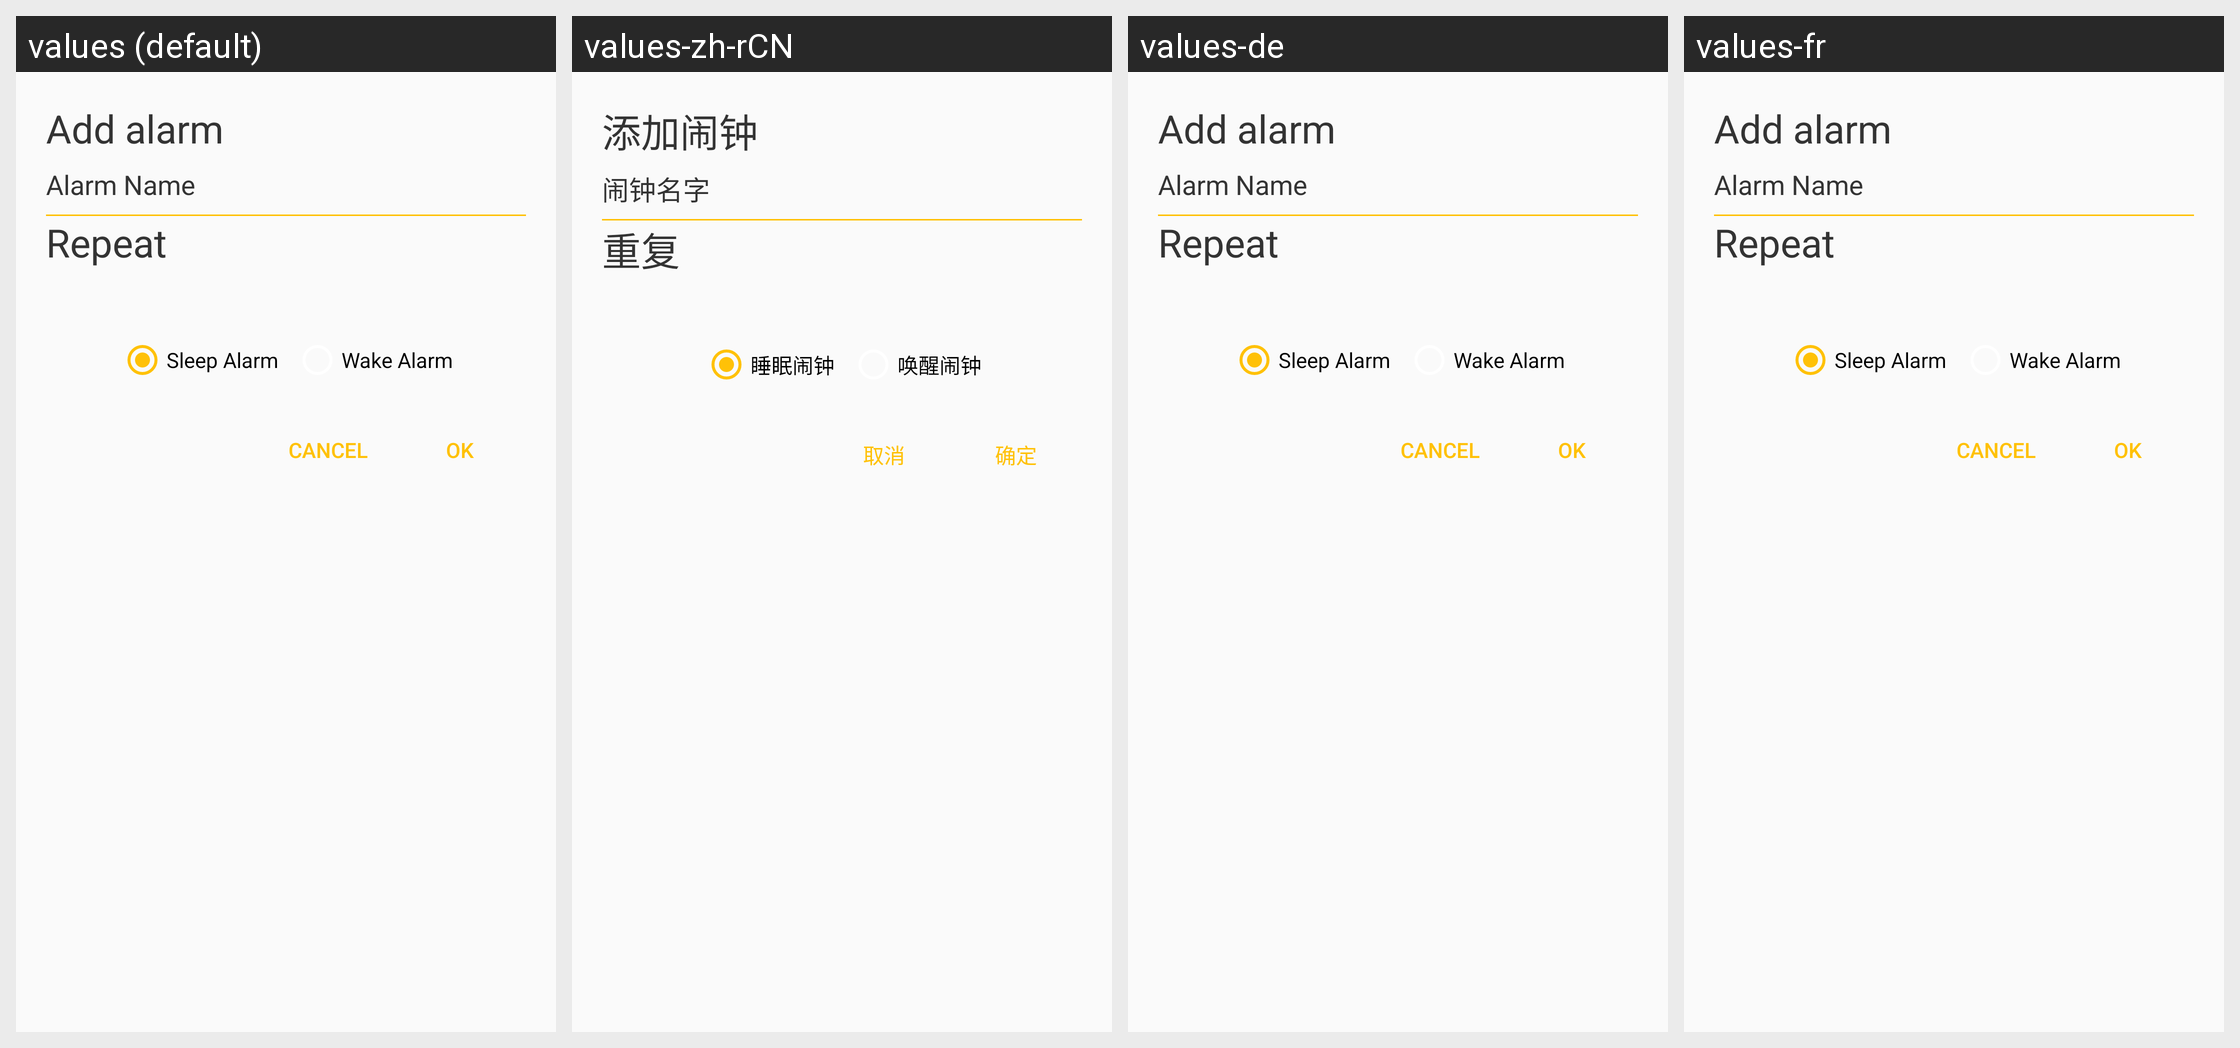

The Android screen above is rendered under several locales of the same app. Produce the string resources it draws, with the default and per-locale values.
Android screen res/layout/add_alarm_dialog_layout.xml rendered under 4 locales, left to right: values (default), values-zh-rCN, values-de, values-fr. Device: Nexus 5 (rendered at 1080×1920; each locale shown at half size, 540×960, under a caption strip naming it); theme NevoTheme.
Other locales in the repository, not shown: values-en, values-zh-rTW.
Strings drawn on this screen, with the default value and each locale's value (text and hints the layout hard-codes, and strings that could not be matched under every locale, appear in the picture but are not listed):

alarm_add
  values: Add alarm
  values-zh-rCN: 添加闹钟
  values-de: Add alarm
  values-fr: Add alarm

edit_alarm_name
  values: Alarm Name
  values-zh-rCN: 闹钟名字
  values-de: Alarm Name
  values-fr: Alarm Name

edit_alarm_repeat
  values: Repeat
  values-zh-rCN: 重复
  values-de: Repeat
  values-fr: Repeat

edit_alarm_sleep
  values: Sleep Alarm
  values-zh-rCN: 睡眠闹钟
  values-de: Sleep Alarm
  values-fr: Sleep Alarm

edit_alarm_wake
  values: Wake Alarm
  values-zh-rCN: 唤醒闹钟
  values-de: Wake Alarm
  values-fr: Wake Alarm

goal_cancel
  values: Cancel
  values-zh-rCN: 取消
  values-de: Cancel
  values-fr: Cancel

goal_ok
  values: OK
  values-zh-rCN: 确定
  values-de: OK
  values-fr: OK
